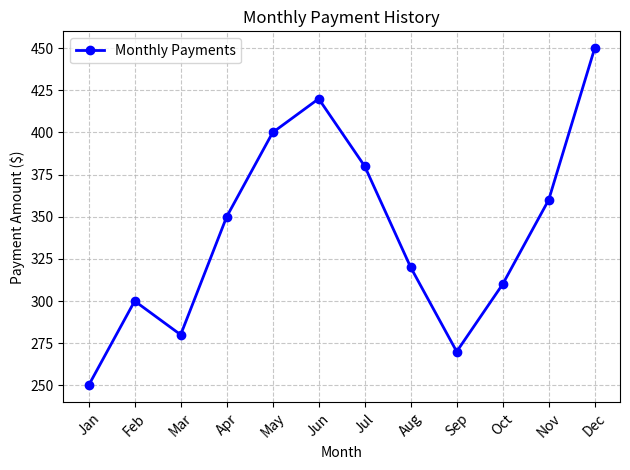

This chart was generated by the following Python code:
import matplotlib.pyplot as plt

months = ['Jan', 'Feb', 'Mar', 'Apr', 'May', 'Jun', 'Jul', 'Aug', 'Sep', 'Oct', 'Nov', 'Dec']
payment_amounts = [250, 300, 280, 350, 400, 420, 380, 320, 270, 310, 360, 450]  # Example payment data

plt.plot(months, payment_amounts, color='blue', marker='o', linestyle='-', linewidth=2, label='Monthly Payments')

plt.xlabel("Month")
plt.ylabel("Payment Amount ($)")
plt.title("Monthly Payment History")
plt.legend()
plt.grid(True, linestyle='--', alpha=0.7)
plt.xticks(rotation=45)
plt.tight_layout()
plt.show()
